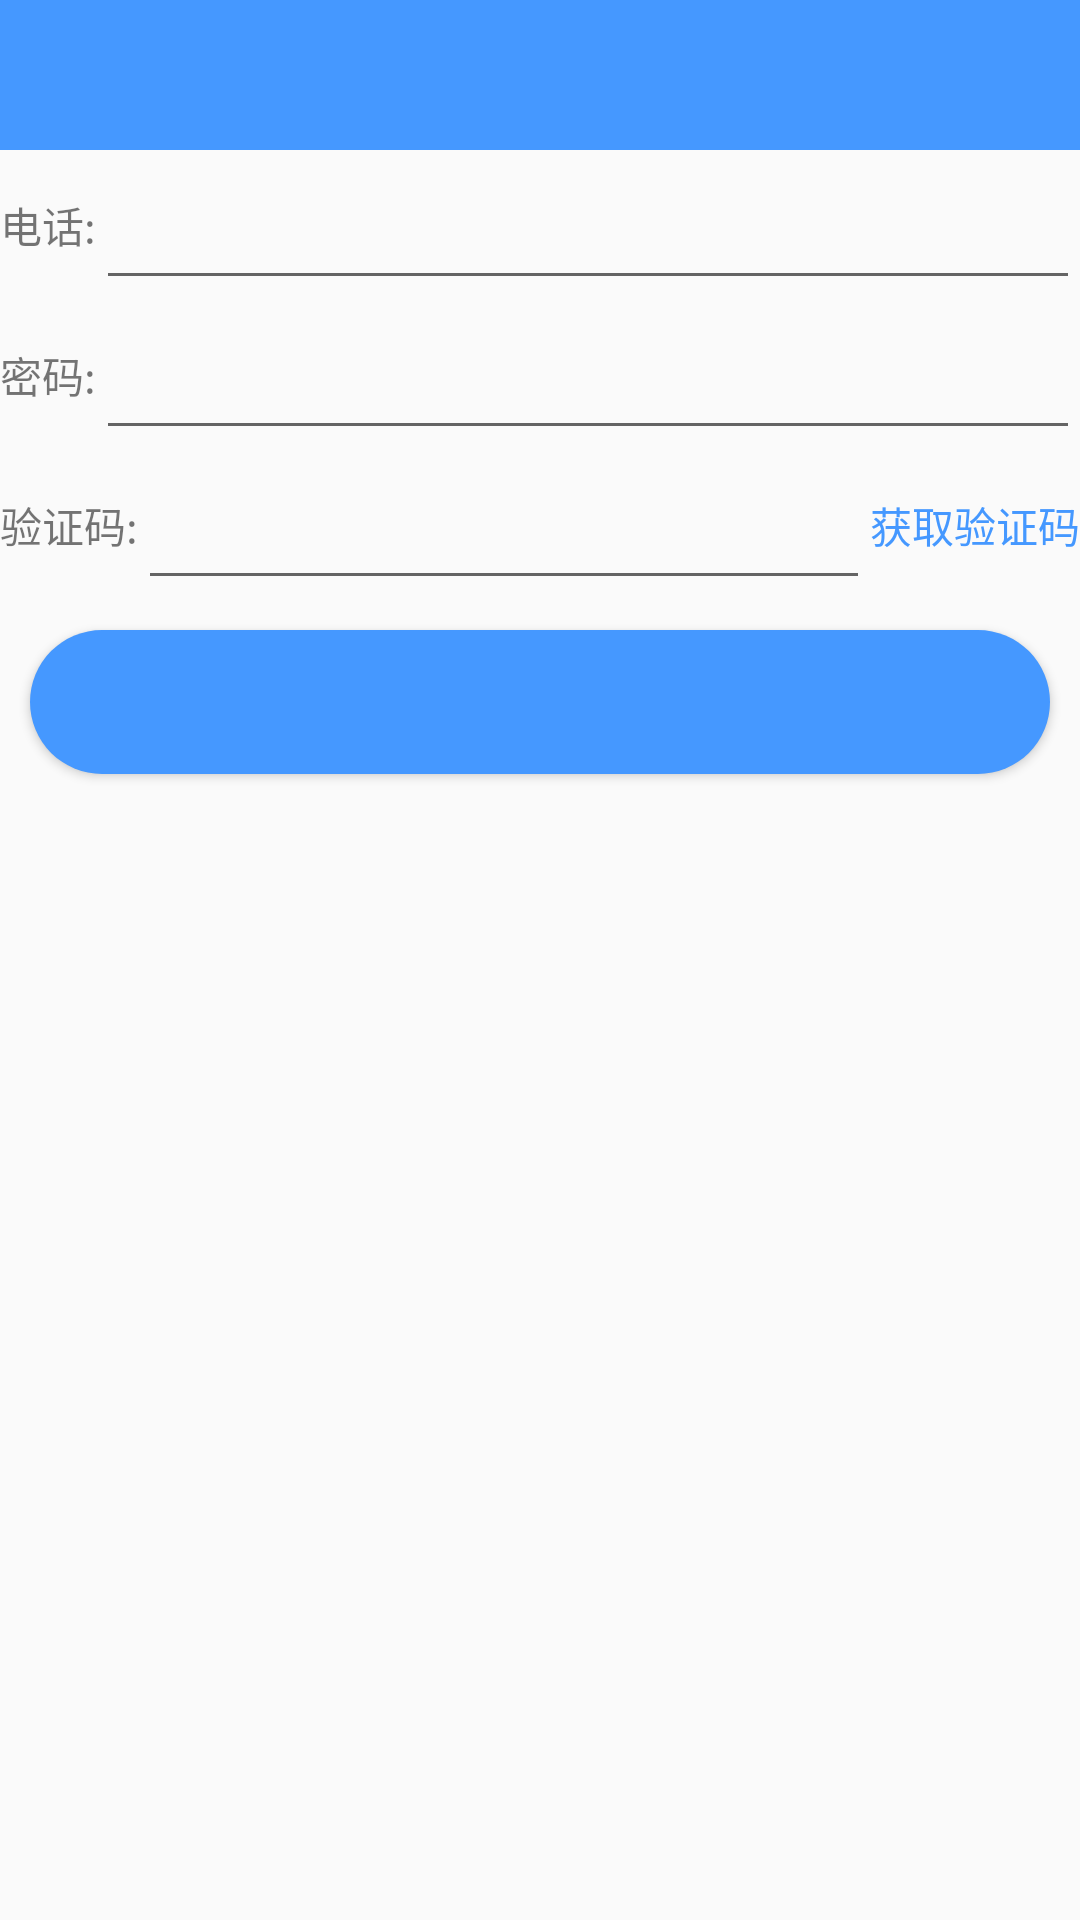

Produce the Android XML layout that renders to this screen, including the resource entries it uses.
<!-- AndroidManifest.xml: application theme AppTheme -->
<!-- res/layout/activity_pwop.xml -->
<?xml version="1.0" encoding="utf-8"?>
<LinearLayout xmlns:android="http://schemas.android.com/apk/res/android"
    android:layout_width="match_parent"
    android:layout_height="match_parent"
    android:orientation="vertical">

    <include
        layout="@layout/includ_title_right_bar"
        android:layout_width="match_parent"
        android:layout_height="wrap_content" />

    <LinearLayout
        android:layout_width="match_parent"
        android:layout_height="50dp"
        android:gravity="center_vertical"
        android:orientation="horizontal">

        <TextView
            android:layout_width="wrap_content"
            android:layout_height="wrap_content"
            android:text="@string/str_reg_phone" />

        <EditText
            android:id="@+id/et_phone"
            android:layout_width="0dp"
            android:layout_height="match_parent"
            android:layout_weight="1" />

    </LinearLayout>

    <LinearLayout
        android:layout_width="match_parent"
        android:layout_height="50dp"
        android:gravity="center_vertical"
        android:orientation="horizontal">

        <TextView
            android:layout_width="wrap_content"
            android:layout_height="wrap_content"
            android:text="@string/str_reg_pw" />

        <EditText
            android:id="@+id/et_password"
            android:layout_width="0dp"
            android:layout_height="match_parent"
            android:layout_weight="1" />

    </LinearLayout>


    <LinearLayout
        android:layout_width="match_parent"
        android:layout_height="50dp"
        android:gravity="center_vertical"
        android:orientation="horizontal">

        <TextView
            android:layout_width="wrap_content"
            android:layout_height="wrap_content"
            android:text="@string/str_reg_code" />

        <EditText
            android:id="@+id/et_code"
            android:layout_width="0dp"
            android:layout_height="match_parent"
            android:layout_weight="1" />

        <TextView
            android:id="@+id/tv_get_code"
            android:layout_width="wrap_content"
            android:layout_height="wrap_content"
            android:text="@string/str_reg_get_code"
            android:textColor="@color/colorPrimary" />

    </LinearLayout>

    <TextView
        android:visibility="gone"
        android:id="@+id/tv_forget_tips"
        android:layout_marginTop="10dp"
        android:gravity="right"
        android:layout_width="match_parent"
        android:text="@string/str_forget_tips"
        android:layout_height="wrap_content" />

    <Button
        style="@style/Common_Button_Style"
        android:layout_margin="10dp"
        android:id="@+id/btn_op"
        android:layout_width="match_parent"
        android:layout_height="wrap_content" />

</LinearLayout>
<!-- res/layout/includ_title_right_bar.xml (included above) -->
<?xml version="1.0" encoding="utf-8"?>
<RelativeLayout xmlns:android="http://schemas.android.com/apk/res/android"
    android:layout_width="match_parent"
    android:layout_height="match_parent">

    <RelativeLayout
        android:layout_width="match_parent"
        android:layout_height="50dp"
        android:background="@color/colorPrimary">

        <RelativeLayout
            android:id="@+id/include_title_iv_back"
            android:layout_width="100dp"
            android:layout_height="match_parent">

            <ImageView
                android:layout_width="20dp"
                android:layout_height="20dp"
                android:layout_centerVertical="true"
                android:layout_marginLeft="15dp"
                android:src="@drawable/img_back" />

        </RelativeLayout>

        <TextView
            android:id="@+id/include_title_text"
            android:layout_width="wrap_content"
            android:layout_height="wrap_content"
            android:layout_centerInParent="true"
            android:textColor="@color/color_white"
            android:textSize="@dimen/size_appbar_center_text_size" />

        <TextView
            android:id="@+id/title_right_text"
            android:layout_width="wrap_content"
            android:layout_height="wrap_content"
            android:layout_alignParentRight="true"
            android:layout_centerVertical="true"
            android:layout_marginRight="15dp"
            android:gravity="center"
            android:textColor="@color/color_white"
            android:textSize="@dimen/size_appbar_right_text_size" />


    </RelativeLayout>

</RelativeLayout>
<!-- resources referenced by this layout -->
<resources>
  <color name="colorPrimary">#4598FF</color>
  <color name="color_white">@android:color/white</color>
  <dimen name="size_appbar_center_text_size">40px</dimen>
  <dimen name="size_appbar_right_text_size">30px</dimen>
  <string name="str_forget_tips">温馨提示:仅支持登陆过的账号找回</string>
  <string name="str_reg_code">验证码:</string>
  <string name="str_reg_get_code">获取验证码</string>
  <string name="str_reg_phone">电话:</string>
  <string name="str_reg_pw">密码:</string>
  <style name="Common_Button_Style">
          <item name="android:background">@drawable/shape_button_bg</item>
          <item name="android:layout_margin">10dp</item>
          <item name="android:textColor">@android:color/white</item>
      </style>
  <style name="AppTheme" parent="Theme.AppCompat.Light.NoActionBar">
          
          <item name="colorPrimary">@color/colorPrimary</item>
          <item name="colorPrimaryDark">@color/colorPrimaryDark</item>
          <item name="colorAccent">@color/colorAccent</item>
      </style>
  <!-- drawable shape_button_bg (drawable) -->
  <?xml version="1.0" encoding="utf-8"?>
  <shape xmlns:android="http://schemas.android.com/apk/res/android">
  
      <corners android:radius="30dp"/>
  
      <solid android:color="@color/colorPrimary"/>
  
  </shape>
  <color name="colorPrimaryDark">#4598FF</color>
  <color name="colorAccent">#D81B60</color>
</resources>
